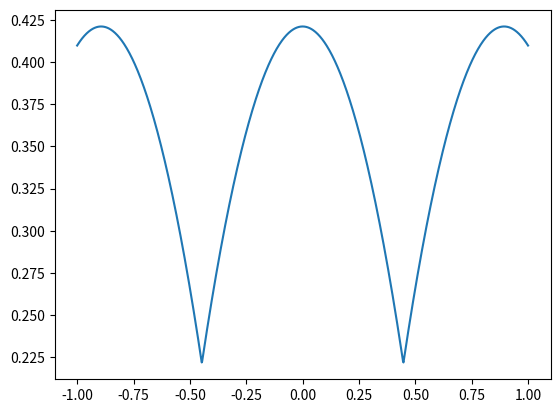

Here is the Python script that generated this plot:
import random
import math
import numpy as np
from matplotlib import pyplot as plt
import cmath

eps = 2.89



x = np.linspace(-1, 1, 1000)
ais = []
n = 2
P =  1 / (math.exp(eps) + 2*n - 1)

print(f'e^eps = {math.exp(eps)}')
print(f'2n+1 = {2*n+1}')
print(f'a_i-1 condition:  {6*n+5 + 4 *math.sqrt(2*n**2 + 4*n + 1)}')
print(f'(4*n**2+8)/(12*n+11) = {(4*n**2+8)/(12*n+11)}')
print(f'6*n+5 - 4*math.sqrt(2*n**2+4*n+1) = {6*n+5 - 4*math.sqrt(2*n**2+4*n+1)}')

# append a_n
a_n = 1 / (P * (math.exp(eps) - 1))
ais.append(a_n)
# print(a_n)
# append min a_n-1
# A = a_n
# B = math.exp(eps)
# --- 4
# ais.append(((16*A*B**2-32*A*B+16*A)*P**2+(12*A-12*A*B)*P+A)/((64*B**3-192*B**2+192*B-64)*P**3+((-80*B**2)+160*B-80)*P**2+(24*B-24)*P-1))
# ais.append(((4*A*B-4*A)*P-A)/((64*B**3-192*B**2+192*B-64)*P**3+((-80*B**2)+160*B-80)*P**2+(24*B-24)*P-1))
# ais.append(A/((64*B**3-192*B**2+192*B-64)*P**3+((-80*B**2)+160*B-80)*P**2+(24*B-24)*P-1))
# --- 4

# --- 5
# ais.append(((64*A*B**3-192*A*B**2+192*A*B-64*A)*P**3+((-80*A*B**2)+160*A*B-80*A)*P**2+(24*A*B-24*A)*P-A)/((256*B**4-1024*B**3+1536*B**2-1024*B+256)*P**4+((-448*B**3)+1344*B**2-1344*B+448)*P**3+(240*B**2-480*B+240)*P**2+(40-40*B)*P+1))
# ais.append(((16*A*B**2-32*A*B+16*A)*P**2+(12*A-12*A*B)*P+A)/((256*B**4-1024*B**3+1536*B**2-1024*B+256)*P**4+((-448*B**3)+1344*B**2-1344*B+448)*P**3+(240*B**2-480*B+240)*P**2+(40-40*B)*P+1))
# ais.append(A/((64*B**3-192*B**2+192*B-64)*P**3+((-96*B**2)+192*B-96)*P**2+(36*B-36)*P-1))
# ais.append(A/((256*B**4-1024*B**3+1536*B**2-1024*B+256)*P**4+((-448*B**3)+1344*B**2-1344*B+448)*P**3+(240*B**2-480*B+240)*P**2+(40-40*B)*P+1))
# --- 5

# n
t = (math.exp(eps)-1)*P
print(P)
print(f't is {t}')
coef_lst = [1/(4*t-1)]

for i in range(n-2):
    C = coef_lst[i]
    print(f'C at {i}: {C**2 + 2*C - 4*t*C +4*t**2 - 4*t + 1}')
    print(f'root plus at {i}:  {(1-2*t + math.sqrt(C**2 + 2*C - 4*t*C +4*t**2 - 4*t + 1)) / (C**2 + 2*C - 4*t*C)}')
    print(f'root minus at {i}: {(1-2*t - math.sqrt(C**2 + 2*C - 4*t*C +4*t**2 - 4*t + 1)) / (C**2 + 2*C - 4*t*C)}')
    coef_lst.append((1-2*t + math.sqrt(C**2 + 2*C - 4*t*C +4*t**2 - 4*t + 1)) / (C**2 + 2*C - 4*t*C))
print(f'coef {coef_lst}')

# xx = np.arange(0, 1, 0.0001)
# x = []
# y = []
# for i in xx:
#     x.append(i)
#     y.append((1-2*t + math.sqrt(i**2 + 2*i - 4*t*i +4*t**2 - 4*t + 1)) / (i**2 + 2*i - 4*t*i))
# # y = (1-2*t + math.sqrt(xx**2 + 2*xx - 4*t*xx +4*t**2 - 4*t + 1)) / (xx**2 + 2*xx - 4*t*xx)
# plt.plot(x, y)
# plt.show()

# xx = np.arange(0.1, 1, 0.0001)
# x = []
# y = []
# for i in xx:
#     x.append(i)
#     y.append((1-2*t - math.sqrt(i**2 + 2*i - 4*t*i +4*t**2 - 4*t + 1)) / (i**2 + 2*i - 4*t*i))
# # y = (1-2*t + math.sqrt(xx**2 + 2*xx - 4*t*xx +4*t**2 - 4*t + 1)) / (xx**2 + 2*xx - 4*t*xx)
# plt.plot(x, y)
# plt.show()
for C in reversed(coef_lst):
    ais.append(ais[-1] * C)


# print(ais[-1])
# print(ais[-2])

 
# print(ais[-1] * (2*(math.exp(eps)-1)*P - 1 ) - math.sqrt( ais[-1]**2 * (2*(math.exp(eps)-1)*P - 1 )**2 + (ais[-1] + ais[-2])**2 - ais[-1]**2 - 4*(math.exp(eps)-1)*P*ais[-1]*ais[-2] )      ) 
# print(2*ais[-1]*( 2*(math.exp(eps)-1)*P - 1 ) - ais[-2])


# exit()

# ais.append(ais[-1] * (2*(math.exp(eps)-1)*P - 1 ) - math.sqrt( ais[-1]**2 * (2*(math.exp(eps)-1)*P - 1 )**2 + (ais[-1] + ais[-2])**2 - ais[-1]**2 - 4*(math.exp(eps)-1)*P*ais[-1]*ais[-2] ))

# for i in range(n-2):
#     print('a_'+str(i))
#     print(2*ais[-1]*( 2*(math.exp(eps)-1)*P - 1 ) - ais[-2])
#     ais.append(2*ais[-1]*( 2*(math.exp(eps)-1)*P - 1 ) - ais[-2])

# T = 2*(math.exp(eps)-1)*P - 1
# print(f'T**2 - 1 is {T**2 - 1}')
# for i in range(1, n+1):
#     print('a_'+str(i))
#     ak = ((a_n * (T+cmath.sqrt(T**2 - 1)) - a_n1) * (T-cmath.sqrt(T**2-1))**(n-i) + (a_n1 - a_n*(T-cmath.sqrt(T**2-1))) * (T+cmath.sqrt(T**2-1))**(n-i)) / (2*cmath.sqrt(T**2-1))
#     print(ak)

def make_a(ais):
    # for i in range(n-2):
        
    rev_ais = list(reversed(ais))
    minus_ais = []
    for i in ais:
        minus_ais.append(-i)
    
    return np.array(minus_ais + rev_ais)

ais = make_a(ais)
print(ais)

# print(ais[-2] / (ais[-1] - ais[-2]))
# print(1 / (2 * (math.exp(eps)-1) * P))

# print(  (2*(math.exp(eps)-1)*P - 1) * ais[-3])
# print((ais[-1] + ais[-2]) / 2)
# print((math.exp(eps-1) * P * (0.5 * ais[-1] + 0.5 * ais[-2]) ))

def split_point(x, ais):
    transform_x = x / ((math.exp(eps) -1)*P)
    split_x = []
    idx_ai = 1
    b = transform_x
    num_idx = 0
    for idx, elem in enumerate(transform_x):
        if elem < ais[idx_ai]:
            num_idx +=1
        else:
            if idx == len(transform_x)-1:
                num_idx += 1
            a, b = np.split(b, [num_idx])
            # print(b)
            split_x.append(a)
            idx_ai += 1
            num_idx = 1
    return split_x

# print(split_point(x, ais))

split_x = split_point(x, ais)
# get Variance
var = []
bias = np.sum(ais**2 * P)
# print(var)

idx = 0
for a_idx, l in enumerate(split_x):    
    for i in l:
        v = bias - x[idx]**2
        # print(i)
        # print(x[idx])
        q = (x[idx] - (math.exp(eps) - 1) * P * ais[a_idx]) / ((math.exp(eps)-1) *P * (ais[a_idx+1] - ais[a_idx]))
        # print(q)
        v += (1-q)*(math.exp(eps)-1)*P * ais[a_idx]**2 + q*(math.exp(eps)-1)*P * ais[a_idx+1]**2
        var.append(v)
        idx+=1
        # exit()

var = np.array(var)

mv = bias + (ais[-2] + ais[-1])**2/4 - (math.exp(eps)-1) * P * ais[-1] * ais[-2]
print(f'max var: {mv}')
dv = (4*P + 0.5)*ais[-2] - ((math.exp(eps)-1) * P - 0.5)*ais[-1]
print(f'd var: {dv}')
mmv = bias + (ais[-3] + ais[-2])**2/4 - (math.exp(eps)-1) * P * ais[-2] * ais[-3]
print(f'second max var: {mmv}')
# ddv = (4*P + 0.5)*ais[-2] - ((math.exp(eps)-1) * P - 0.5)*ais[-1]
# print(f'd var: {ddv}')
# zv = bias + (math.exp(eps)-1)*P*ais[-2]**2
# print(f'z var: {zv}')

plt.plot(x, var)
plt.show()


